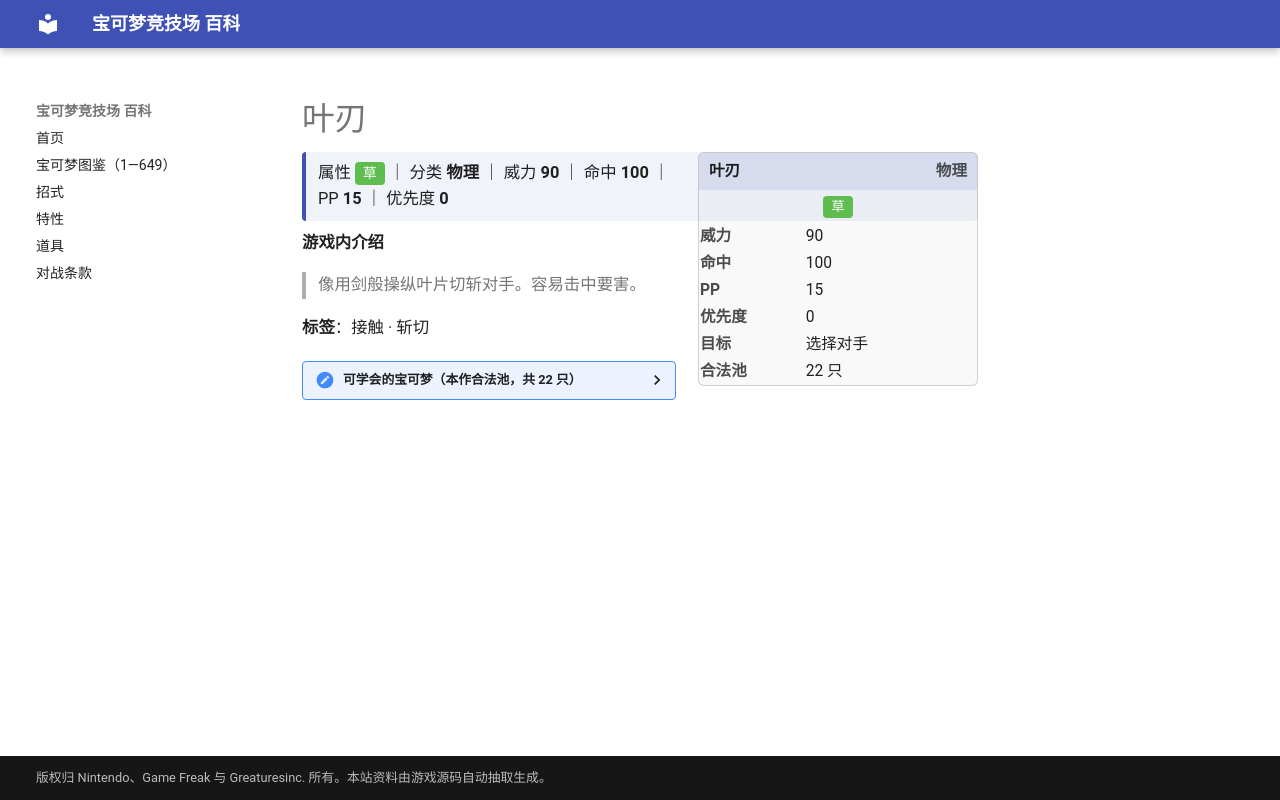

repository: nanmoboys/pkmn-arena-wiki · page: moves/叶刃/index.html · generator: mkdocs

# 叶刃

<div class="infobox">
<div class="ib-h"><span>叶刃</span><span class="ib-no">物理</span></div>
<div class="ib-ty"><span class="tp" style="background:#5FBD50">草</span></div>
<table class="ib-t"><tr><th>威力</th><td>90</td></tr><tr><th>命中</th><td>100</td></tr><tr><th>PP</th><td>15</td></tr><tr><th>优先度</th><td>0</td></tr><tr><th>目标</th><td>选择对手</td></tr><tr><th>合法池</th><td>22 只</td></tr></table></div>
<div class="head-stat">属性 <span class="tp" style="background:#5FBD50">草</span> ｜ 分类 <b>物理</b> ｜ 威力 <b>90</b> ｜ 命中 <b>100</b> ｜ PP <b>15</b> ｜ 优先度 <b>0</b></div>

**游戏内介绍**

> 像用剑般操纵叶片切斩对手。容易击中要害。

**标签**：接触 · 斩切

<details class="pool"><summary>可学会的宝可梦（本作合法池，共 22 只）</summary>

<p>大食花、大葱鸭、梦幻、大竺葵、美丽花、时拉比、森林蜥蜴、蜥蜴王、长鼻叶、狡猾天狗、热带龙、草苗龟、树林龟、土台龟、叶伊布、艾路雷朵、藤藤蛇、青藤蛇、君主蛇、保姆虫、裙儿小姐、毕力吉翁</p>

</details>
